10-way image classification set "datos" from GitHub (Go-Birds-Dev/Go_birds); label vocabulary: ara ararauna, chroicocephalus ridibundus, eubucco bourcierii, laterallus albigularis, melanerpes formicivorus, patagioenas subvinacea, platalea ajaja, rynchops niger, theristicus caudatus, vultur gryphus.

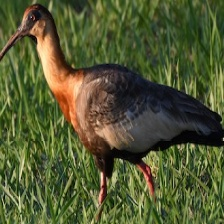
Label: theristicus caudatus

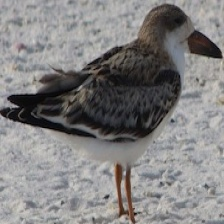
Label: rynchops niger

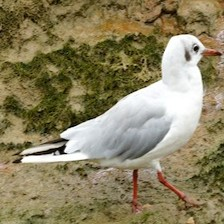
Label: chroicocephalus ridibundus

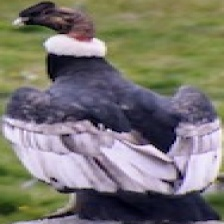
Label: vultur gryphus

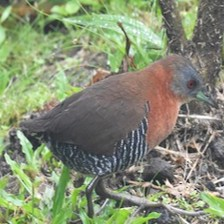
Label: laterallus albigularis

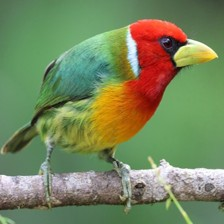
Label: eubucco bourcierii
